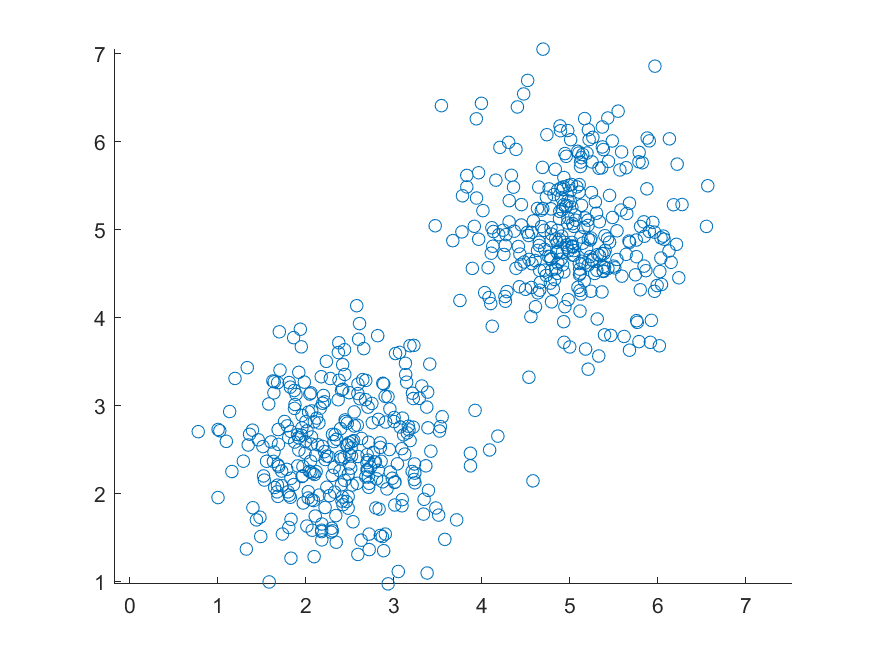

The file beside this chart, header and first rows:
3.23892462729248, 2.23602213572132
2.032, 2.93
2.108, 1.749
2.648, 3.299
3.58, 1.484
2.792, 2.363
2.936, 0.9785
2.902, 3.108
3.01, 2.129
2.262, 2.425
3.042, 2.342
2.586, 2.78
1.489, 1.516
2.804, 2.172
2.059, 3.148
4.581, 2.149
3.51, 1.759
2.752, 3.027
1.825, 3.213
1.958, 2.892
1.627, 3.283
2.516, 2.522
2.756, 2.808
3.174, 2.727
3.166, 2.769
2.015, 2.716
2.378, 3.291
2.137, 2.559
2.441, 3.638
2.041, 2.258
2.42, 3.468
2.72, 1.544
2.222, 2.39
1.336, 3.434
2.279, 3.31
3.133, 3.483
2.824, 2.269
3.388, 2.751
2.22, 1.846
1.522, 2.204
3.184, 3.683
2.295, 1.61
2.407, 3.178
2.483, 1.971
1.481, 1.735
3.052, 1.119
2.118, 2.254
2.63, 1.475
2.834, 1.828
2.329, 2.02
2.796, 1.841
1.8, 2.023
2.436, 2.415
1.922, 2.497
2.189, 2.54
2.634, 2.63
2.873, 2.138
2.611, 3.935
2.183, 1.478
2.885, 1.355
2.956, 2.965
... 539 more rows
